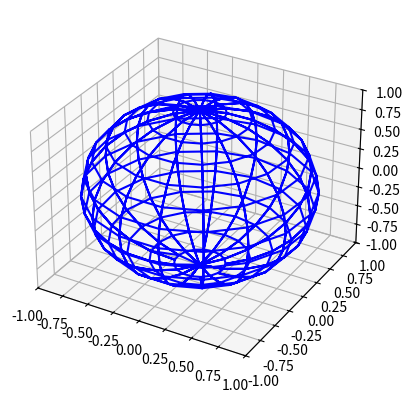

Source code (Python):
import numpy as np
import matplotlib.pyplot as plt
from mpl_toolkits.mplot3d import Axes3D
import math

fig = plt.figure()
ax = plt.subplot(111, projection='3d')

# x y z

r = 1
h = 1
c_x = 1
c_y =2
c_z = 3

# цилиндр
edge_n = 18
z_n = 15
edge = np.linspace(0, 2*np.pi, edge_n)
x = np.array([])
y = np.array([])
z = np.array([])
for Z in np.linspace(0, np.pi, z_n):
    x = np.append(x,np.sin(edge)*np.sin(Z))
    y = np.append(y,np.cos(edge)*np.sin(Z))
    z = np.append(z,[np.cos(Z)]*edge_n)

points = np.array(list(zip(x,y,z)))

# points = np.array([
#     [0, 0, 2],
#     [0, 1, 0],
#     [0, 0, 0],
#     [0, 1, 2],
#     [1, 0, 0],
#     [1, 0, 2],
#     [1, 1, 0],
#     [1, 1, 2]
# ])


def distance(point1: list, point2: list):
    return math.sqrt((point2[0]-point1[0])**2 + (point2[1]-point1[1])**2 + (point2[2]-point1[2])**2)


x = np.array([])
y = np.array([])
z = np.array([])

center_0 = sum(points[:, 0]) / len(points)
center_1 = sum(points[:, 1]) / len(points)

for Z in sorted(list(set(points[: ,2])))[:-1]:
    center_0 = sum(points[:, 0]) / len(points)
    center_1 = sum(points[:, 1]) / len(points)
    slide = sorted(points[points[:, 2]==Z], key=lambda point: math.atan2(point[1]-center_1, point[0]-center_0))
    for point in slide:
        point1 = min(points[points[:, 2] > Z], key = lambda x: distance(point, x))
        x = np.append(x, [point[0], point1[0], point[0]])
        y = np.append(y, [point[1], point1[1], point[1]])
        z = np.append(z, [point[2], point1[2], point[2]])
    point = slide[0]
    x = np.append(x, [point[0]])
    y = np.append(y, [point[1]])
    z = np.append(z, [point[2]])

slide = np.array(sorted(points[points[:, 2] == sorted(list(set(points[: ,2])))[-1]], key=lambda point: math.atan2(point[1]-center_1, point[0]-center_0)))
x = np.append(x, slide[:, 0])
y = np.append(y, slide[:, 1])
z = np.append(z, slide[:, 2])
x = np.append(x, slide[0, 0])
y = np.append(y, slide[0, 1])
z = np.append(z, slide[0, 2])
    
ax.plot(x, y, z, 'b')

ax.set_xlim([points.min(), points.max()])
ax.set_ylim([points.min(), points.max()])
ax.set_zlim([points.min(), points.max()])
plt.show()